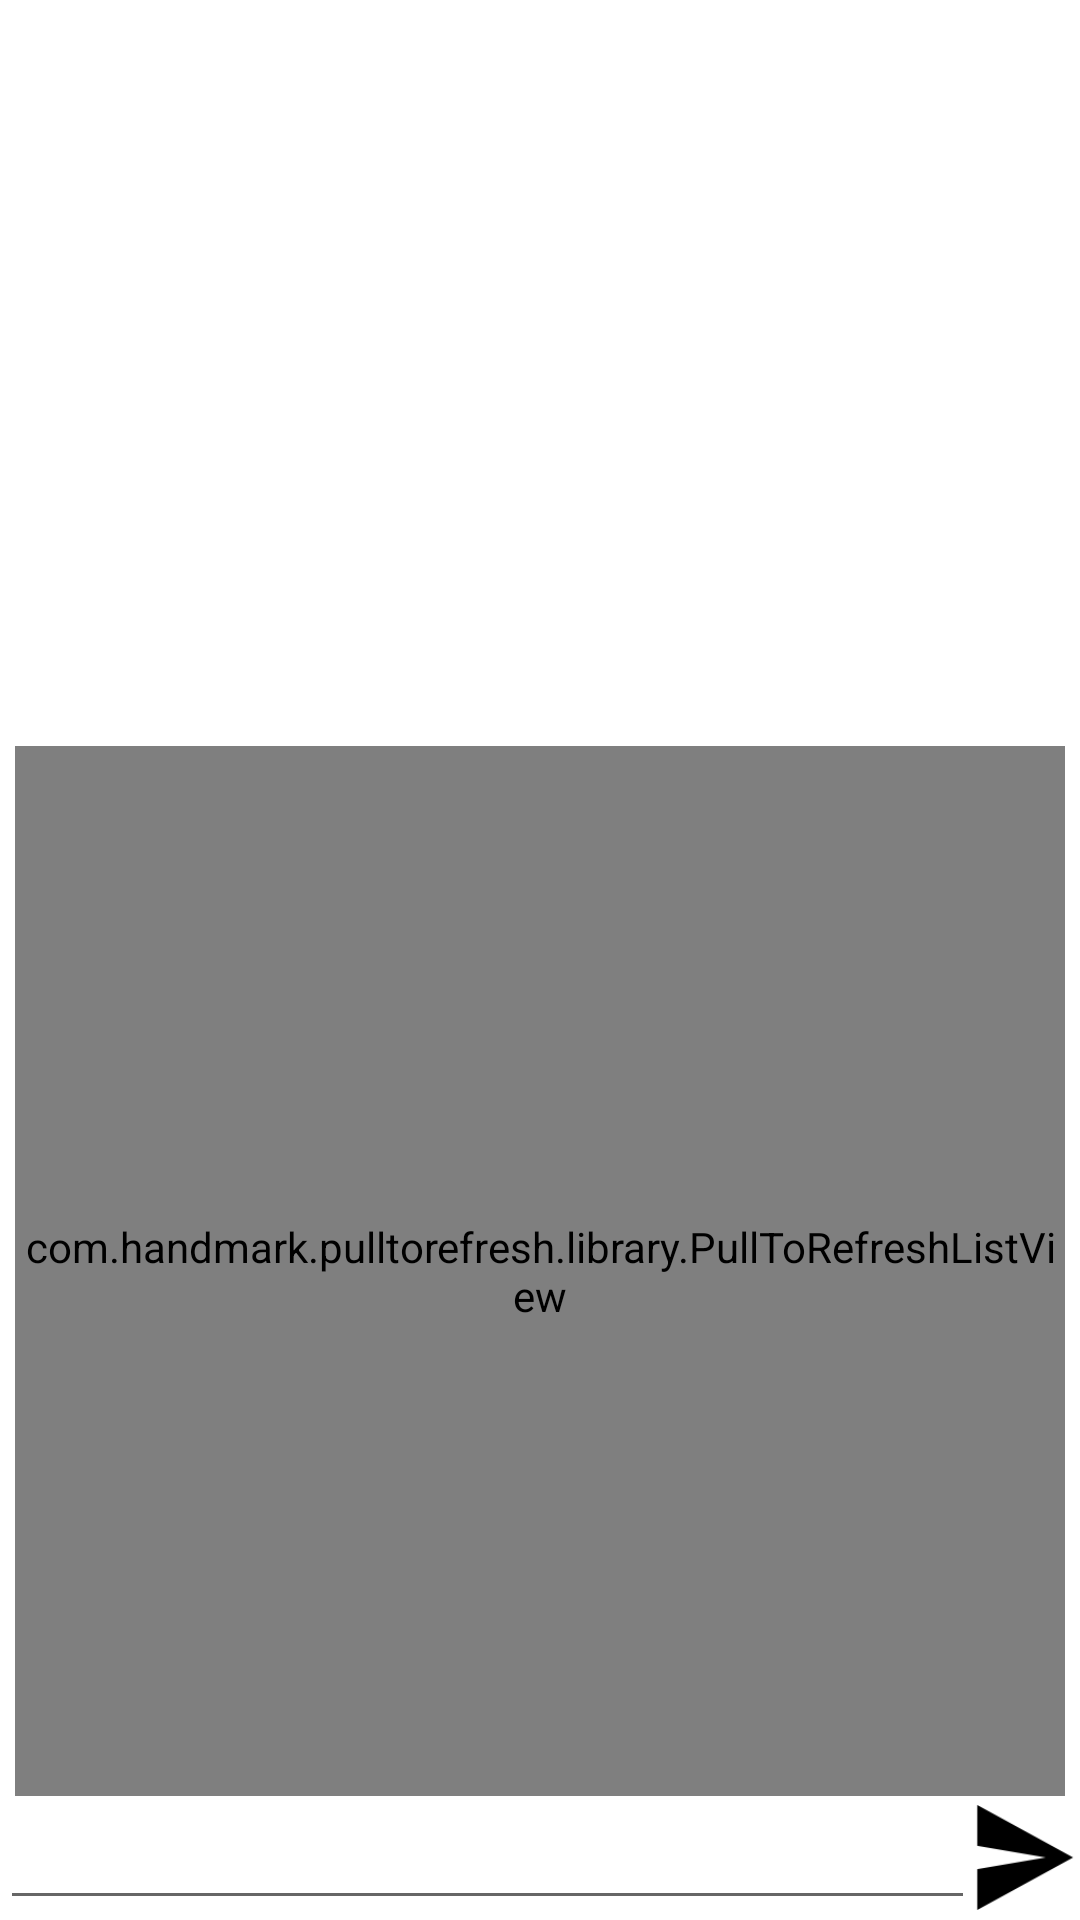

Write the Android layout XML for this screen, with the resource values it uses.
<!-- AndroidManifest.xml: application theme Theme.Socialnetwork -->
<!-- res/layout/conversation_list.xml -->
<?xml version="1.0" encoding="utf-8"?>
<RelativeLayout xmlns:android="http://schemas.android.com/apk/res/android"
    android:layout_width="fill_parent"
    android:layout_height="fill_parent"
    android:background="@color/white"
    android:orientation="vertical" >

    <com.handmark.pulltorefresh.library.PullToRefreshListView
        xmlns:ptr="http://schemas.android.com/apk/res-auto"
        android:id="@+id/c_list"
        android:layout_width="match_parent"
        android:layout_height="350dp"
        android:layout_marginLeft="5dp"
        android:layout_marginRight="5dp"
        android:layout_marginTop="5dp"
        android:divider="@null"
        android:dividerHeight="8dp"
        android:layout_above="@+id/msg_layout"
        ptr:ptrMode="both" />

   

    <RelativeLayout
        android:id="@+id/msg_layout"
        android:layout_width="match_parent"
        android:layout_height="wrap_content"
        android:layout_alignParentBottom="true" >

        <EditText
            android:id="@+id/text_msg"
            android:layout_width="match_parent"
            android:layout_height="wrap_content"
            android:layout_toLeftOf="@+id/snd"
            android:inputType="textMultiLine" />

        <Button
            android:id="@+id/snd"
            android:layout_width="35dp"
            android:layout_height="35dp"
            android:layout_alignParentRight="true"
            android:layout_centerVertical="true"
            android:background="@drawable/send" />
    </RelativeLayout>

</RelativeLayout>
<!-- resources referenced by this layout -->
<resources>
  <color name="white">#ffffff</color>
  <!-- drawable selectable_background_socialnetwork (drawable) -->
  <?xml version="1.0" encoding="utf-8"?>
  <selector xmlns:android="http://schemas.android.com/apk/res/android"
          android:exitFadeDuration="@android:integer/config_mediumAnimTime" >
      <item android:state_pressed="false" android:state_focused="true" android:drawable="@drawable/list_focused_socialnetwork" />
      <item android:state_pressed="true" android:drawable="@drawable/list_pressed_socialnetwork" />
      <item android:drawable="@android:color/transparent" />
  </selector>
  <style name="PopupMenu.Socialnetwork" parent="@style/Widget.AppCompat.Light.PopupMenu">	
          <item name="android:popupBackground">@drawable/menu_dropdown_panel_socialnetwork</item>	
      </style>
  <style name="DropDownListView.Socialnetwork" parent="@style/Widget.AppCompat.Light.ListView.DropDown">
          <item name="android:listSelector">@drawable/selectable_background_socialnetwork</item>
      </style>
  <style name="ActionBarTabStyle.Socialnetwork" parent="@style/Widget.AppCompat.Light.ActionBar.TabView">
          <item name="android:background">@drawable/tab_indicator_ab_socialnetwork</item>
      </style>
  <style name="DropDownNav.Socialnetwork" parent="@style/Widget.AppCompat.Light.Spinner.DropDown.ActionBar">
          <item name="android:background">@drawable/spinner_background_ab_socialnetwork</item>
          <item name="android:popupBackground">@drawable/menu_dropdown_panel_socialnetwork</item>
          <item name="android:dropDownSelector">@drawable/selectable_background_socialnetwork</item>
      </style>
  <style name="ActionBar.Solid.Socialnetwork" parent="@style/Widget.AppCompat.Light.ActionBar.Solid">
          <item name="background">@drawable/ab_solid_socialnetwork</item>
          <item name="backgroundStacked">@drawable/ab_stacked_solid_socialnetwork</item>
          <item name="backgroundSplit">@drawable/ab_bottom_solid_socialnetwork</item>
          <item name="progressBarStyle">@style/ProgressBar.Socialnetwork</item>
      </style>
  <style name="ActionButton.CloseMode.Socialnetwork" parent="@style/Widget.AppCompat.Light.ActionButton.CloseMode">
          <item name="android:background">@drawable/btn_cab_done_socialnetwork</item>
      </style>
  <!-- drawable spinner_background_ab_socialnetwork (drawable) -->
  <?xml version="1.0" encoding="utf-8"?>
  <selector xmlns:android="http://schemas.android.com/apk/res/android">
      <item android:state_enabled="false"
          android:drawable="@drawable/spinner_ab_disabled_socialnetwork" />
      <item android:state_pressed="true"
          android:drawable="@drawable/spinner_ab_pressed_socialnetwork" />
      <item android:state_pressed="false" android:state_focused="true"
          android:drawable="@drawable/spinner_ab_focused_socialnetwork" />
      <item android:drawable="@drawable/spinner_ab_default_socialnetwork" />
  </selector>
  <style name="ProgressBar.Socialnetwork" parent="@style/Widget.AppCompat.ProgressBar.Horizontal">
          <item name="android:progressDrawable">@drawable/progress_horizontal_socialnetwork</item>
      </style>
  <!-- drawable btn_cab_done_socialnetwork (drawable) -->
  <?xml version="1.0" encoding="utf-8"?>
  <selector xmlns:android="http://schemas.android.com/apk/res/android">
      <item android:state_pressed="true"
          android:drawable="@drawable/btn_cab_done_pressed_socialnetwork" />
      <item android:state_focused="true" android:state_enabled="true"
          android:drawable="@drawable/btn_cab_done_focused_socialnetwork" />
      <item android:state_enabled="true"
          android:drawable="@drawable/btn_cab_done_default_socialnetwork" />
  </selector>
</resources>
